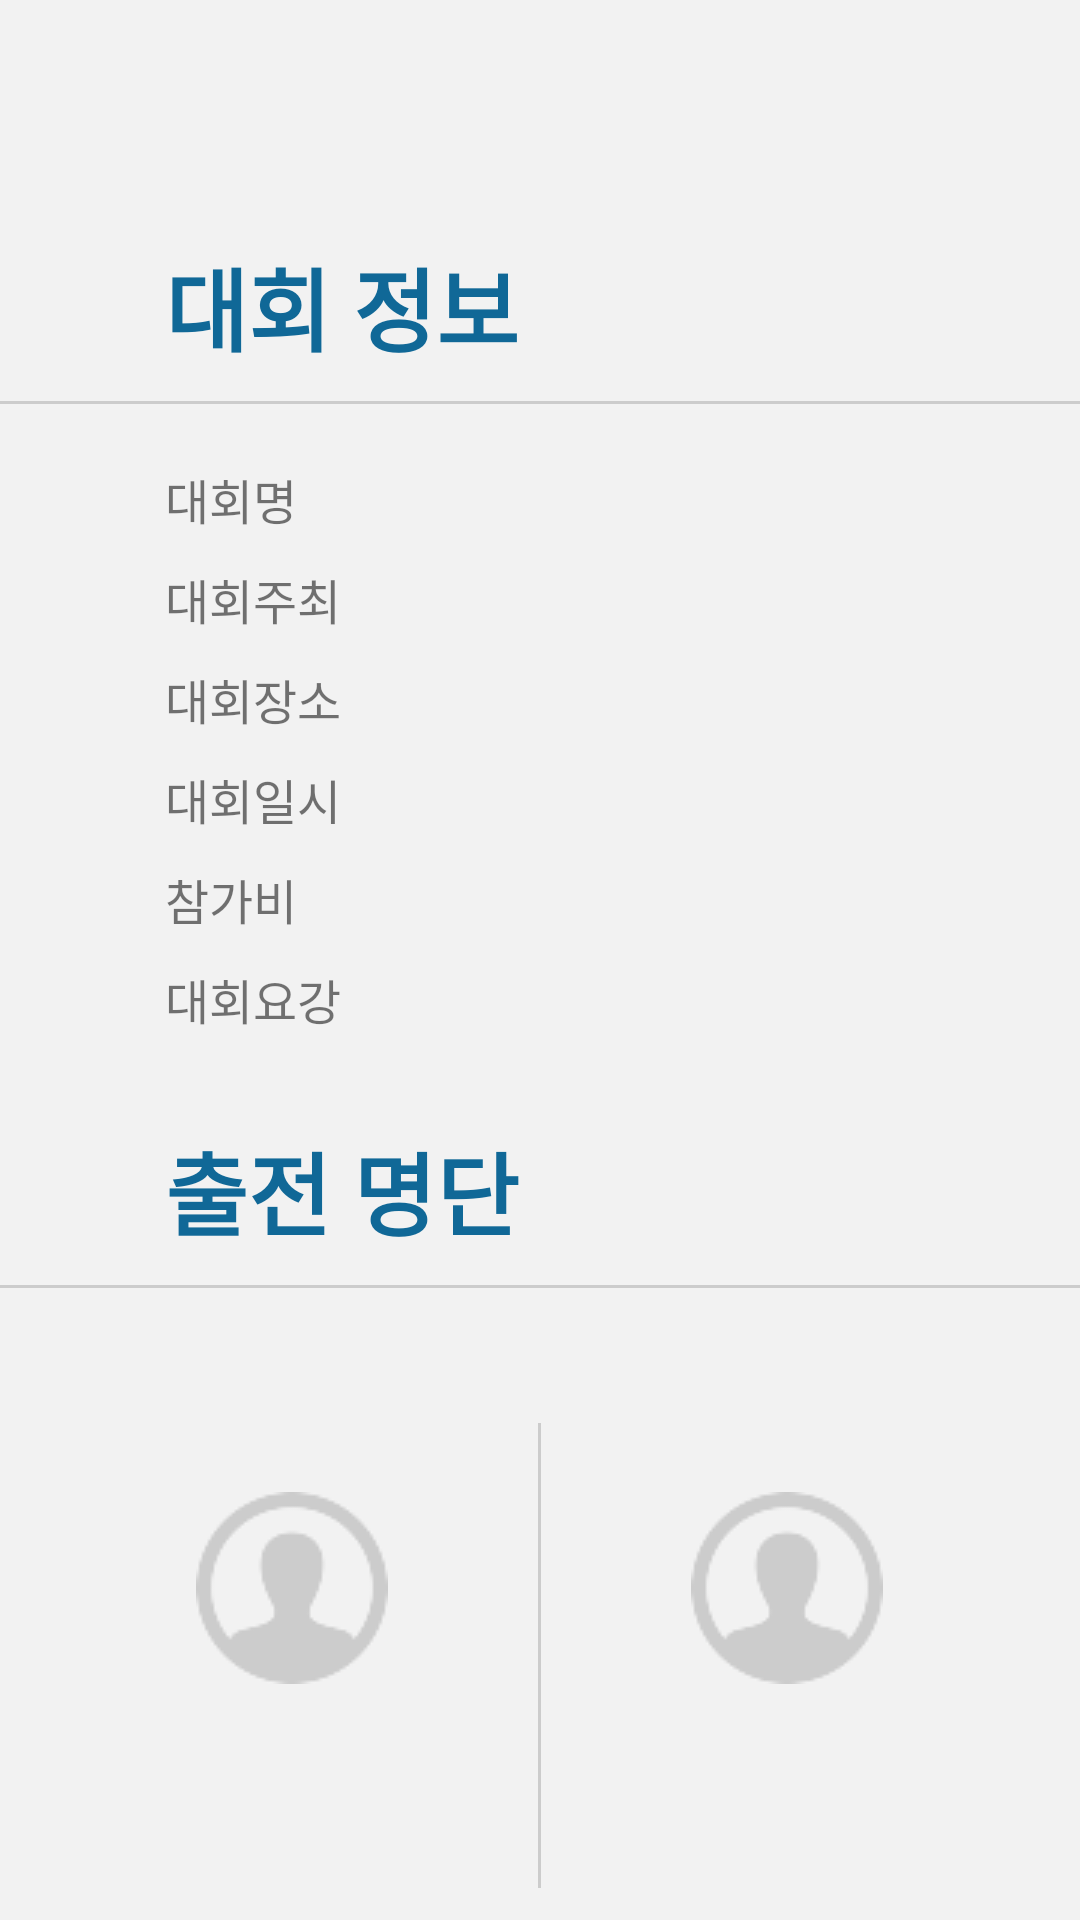

Here is an Android app screen rendered from its layout file. Give the layout XML and the strings, colors and styles it references.
<!-- AndroidManifest.xml: application theme MyMaterialTheme -->
<!-- res/layout/fragment_three_contents.xml -->
<?xml version="1.0" encoding="utf-8"?>
<android.support.constraint.ConstraintLayout
    xmlns:android="http://schemas.android.com/apk/res/android"
    android:layout_width="match_parent"
    android:layout_height="match_parent"
    android:background="@color/colorPrimary">

    <LinearLayout
        android:layout_width="match_parent"
        android:layout_height="wrap_content"
        android:orientation="vertical">

        <TextView
            android:layout_width="wrap_content"
            android:layout_height="wrap_content"
            android:layout_marginLeft="55dp"
            android:layout_marginTop="80dp"
            android:layout_marginBottom="10dp"
            android:text="대회 정보"
            android:textSize="30dp"
            android:textColor="#106897"
            android:textStyle="bold"/>

        <View
            android:layout_width="fill_parent"
            android:layout_height="1dp"
            android:background="#cccccc"
            android:layout_gravity="center"/>

        <TextView
            android:layout_width="wrap_content"
            android:layout_height="wrap_content"
            android:layout_marginLeft="55dp"
            android:layout_marginTop="20dp"
            android:textSize="16dp"
            android:text="대회명"/>

        <TextView
            android:layout_width="wrap_content"
            android:layout_height="wrap_content"
            android:layout_marginLeft="55dp"
            android:textSize="16dp"
            android:layout_marginTop="10dp"
            android:text="대회주최"/>

        <TextView
            android:layout_width="wrap_content"
            android:layout_height="wrap_content"
            android:layout_marginLeft="55dp"
            android:textSize="16dp"
            android:layout_marginTop="10dp"

            android:text="대회장소"/>

        <TextView
            android:layout_width="wrap_content"
            android:layout_height="wrap_content"
            android:layout_marginLeft="55dp"
            android:textSize="16dp"
            android:layout_marginTop="10dp"

            android:text="대회일시"/>

        <TextView
            android:layout_width="wrap_content"
            android:layout_height="wrap_content"
            android:layout_marginLeft="55dp"
            android:textSize="16dp"
            android:layout_marginTop="10dp"

            android:text="참가비"/>

        <TextView
            android:layout_width="wrap_content"
            android:layout_height="wrap_content"
            android:layout_marginLeft="55dp"
            android:textSize="16dp"
            android:layout_marginTop="10dp"

            android:text="대회요강"/>

        <TextView
            android:layout_width="wrap_content"
            android:layout_height="wrap_content"
            android:layout_marginTop="30dp"
            android:layout_marginLeft="55dp"
            android:layout_marginBottom="10dp"
            android:textSize="30dp"
            android:textStyle="bold"
            android:textColor="#106897"
            android:text="출전 명단"/>

        <View
            android:layout_width="fill_parent"
            android:layout_height="1dp"
            android:background="#cccccc"
            android:layout_gravity="center"/>

        <LinearLayout
            android:layout_width="wrap_content"
            android:layout_height="wrap_content"
            android:orientation="horizontal"
            android:gravity="center"
            android:layout_gravity="center">

            <ImageView
                android:layout_width="wrap_content"
                android:layout_height="wrap_content"
                android:src="@drawable/person"
                android:layout_marginRight="50dp"/>

            <View
                android:layout_width="1dp"
                android:layout_height="170dp"
                android:layout_marginTop="30dp"
                android:background="#cccccc"
                android:layout_gravity="center"/>

            <ImageView
                android:layout_width="wrap_content"
                android:layout_height="wrap_content"
                android:src="@drawable/person"
                android:layout_marginLeft="50dp"/>

        </LinearLayout>





    </LinearLayout>

</android.support.constraint.ConstraintLayout>
<!-- resources referenced by this layout -->
<resources>
  <color name="colorPrimary">#f2f2f2</color>
  <!-- drawable person: png bitmap (drawable, 2610 bytes) -->
  <style name="MyMaterialTheme" parent="MyMaterialTheme.Base">
  
      </style>
  <style name="MyMaterialTheme.Base" parent="Theme.AppCompat.Light.DarkActionBar">
          <item name="windowNoTitle">true</item>
          <item name="windowActionBar">false</item>
          <item name="colorPrimary">@color/colorPrimary</item>
          <item name="colorPrimaryDark">@color/colorPrimaryDark</item>
          <item name="colorAccent">@color/colorAccent</item>
          <item name="colorControlActivated">@color/colorPrimaryDark</item>
          <item name="colorControlHighlight">#5c6bc0</item>
          <item name="colorControlNormal">#b6b6b6</item>
      </style>
  <color name="colorPrimaryDark">#303F9F</color>
  <color name="colorAccent">#FF4081</color>
</resources>
